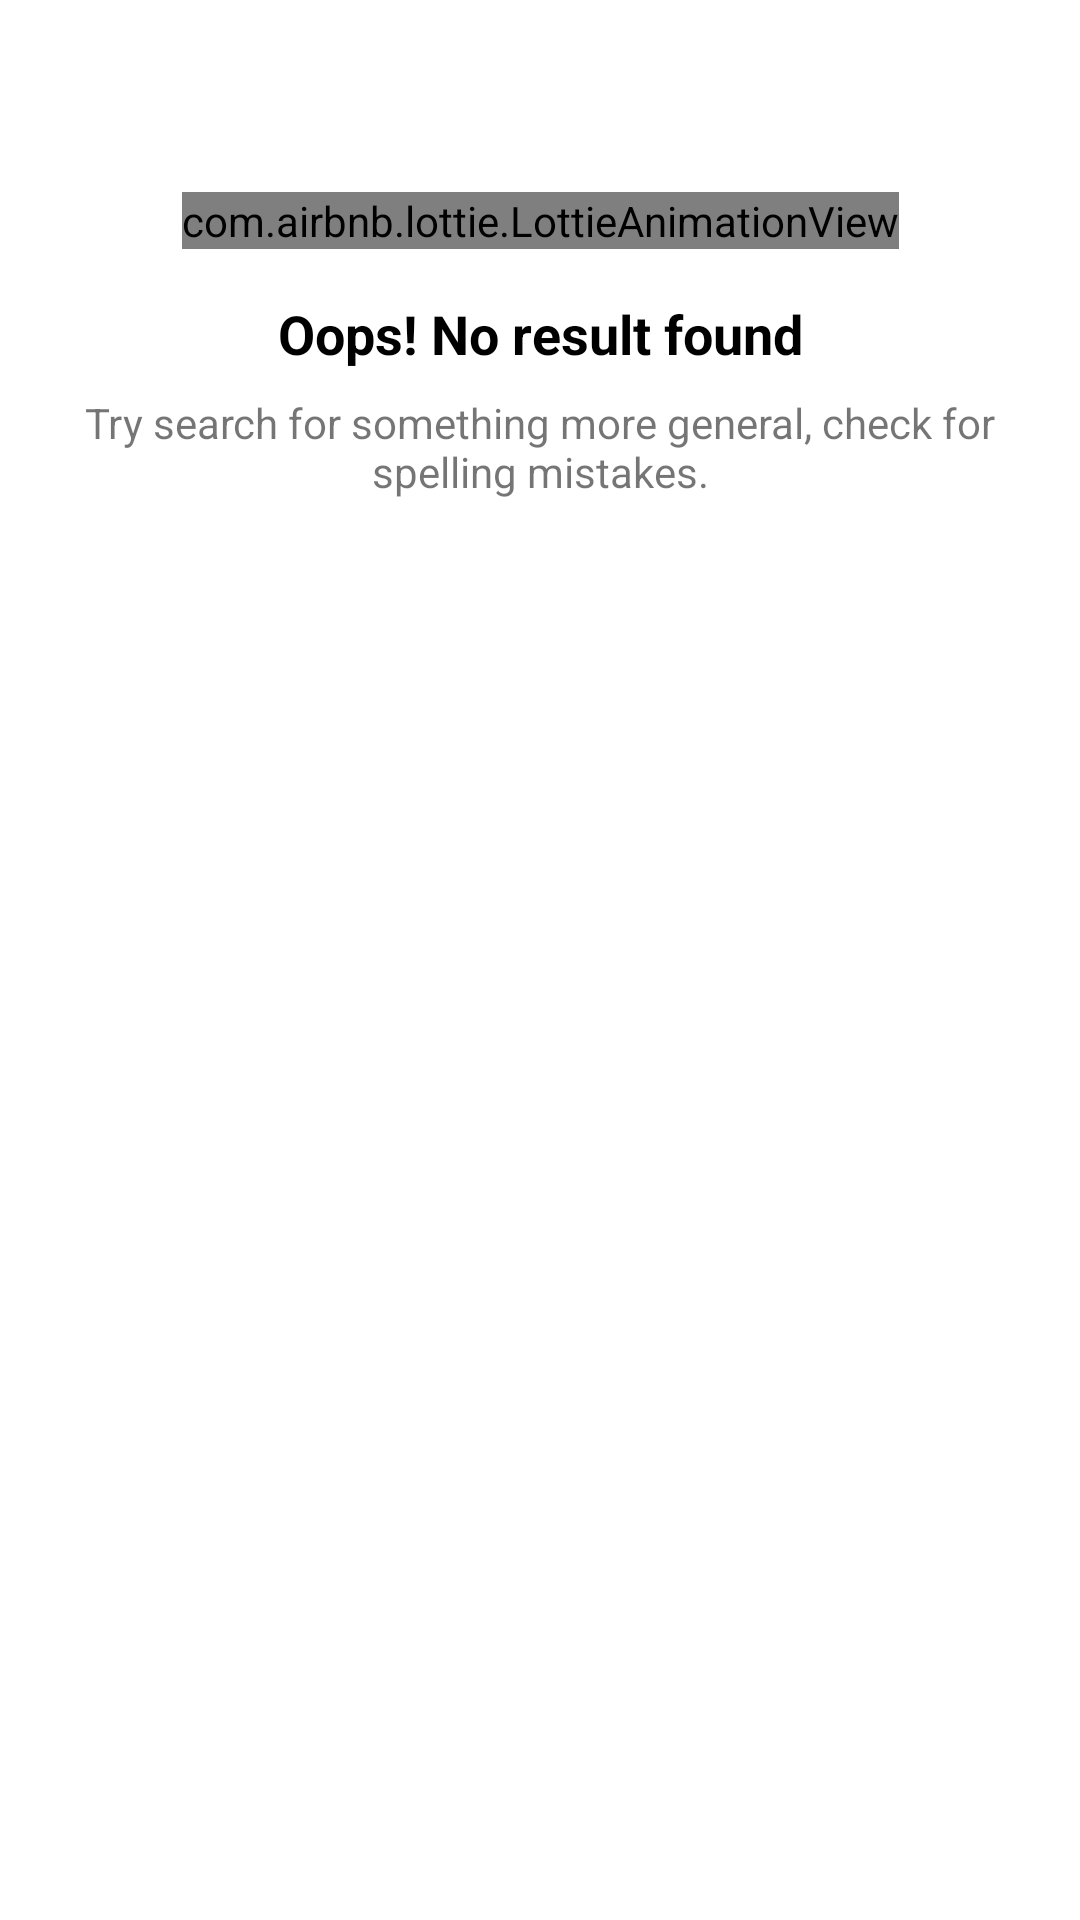

Layout XML and referenced resources for this Android screen:
<!-- AndroidManifest.xml: application theme Theme.GuideMe -->
<!-- res/layout/no_result_design.xml -->
<?xml version="1.0" encoding="utf-8"?>
<androidx.constraintlayout.widget.ConstraintLayout xmlns:android="http://schemas.android.com/apk/res/android"
    xmlns:app="http://schemas.android.com/apk/res-auto"
    android:layout_width="match_parent"
    android:id="@+id/no_result_design"
    android:layout_height="wrap_content"
    android:paddingBottom="64dp">


    <com.airbnb.lottie.LottieAnimationView
        android:id="@+id/no_result_image"
        android:layout_width="wrap_content"
        android:layout_height="wrap_content"
        app:layout_constraintEnd_toEndOf="parent"
        app:layout_constraintStart_toStartOf="parent"
        app:layout_constraintTop_toTopOf="parent"
        app:lottie_autoPlay="true"
        app:lottie_loop="true"
        android:maxHeight="250dp"
        android:maxWidth="250dp"
        android:layout_marginTop="64dp"
        android:adjustViewBounds="true"
        app:lottie_rawRes="@raw/no_search_result" />


    <TextView
        android:id="@+id/no_result_title"
        android:layout_width="wrap_content"
        android:layout_height="wrap_content"
        android:layout_marginTop="16dp"
        android:text="@string/oops_no_result_found"
        android:textColor="@color/black"
        android:textSize="18sp"
        android:textStyle="bold"
        app:layout_constraintEnd_toEndOf="parent"
        app:layout_constraintStart_toStartOf="parent"
        app:layout_constraintTop_toBottomOf="@id/no_result_image" />

    <TextView
        android:id="@+id/no_result_body"
        android:layout_width="0dp"
        android:layout_height="wrap_content"
        android:layout_marginStart="16dp"
        android:layout_marginTop="8dp"
        android:layout_marginEnd="16dp"
        android:gravity="center"
        android:text="@string/try_search_for_something_more_general_check_for_spelling_mistakes"
        app:layout_constraintEnd_toEndOf="parent"
        app:layout_constraintStart_toStartOf="parent"
        app:layout_constraintTop_toBottomOf="@id/no_result_title" />


</androidx.constraintlayout.widget.ConstraintLayout>
<!-- resources referenced by this layout -->
<resources>
  <color name="black">#FF000000</color>
  <string name="oops_no_result_found">Oops! No result found</string>
  <string name="try_search_for_something_more_general_check_for_spelling_mistakes">Try search for something more general, check for spelling mistakes.</string>
  <style name="Theme.GuideMe" parent="Base.Theme.GuideMe" />
  <style name="Base.Theme.GuideMe" parent="Theme.MaterialComponents.DayNight.NoActionBar">
          
          <item name="colorPrimary">@color/colorPrimary</item>
          <item name="colorPrimaryVariant">@color/colorPrimaryVariant</item>
          <item name="colorOnPrimary">@color/white</item>
          
          <item name="colorSecondary">@color/colorSecondary</item>
          <item name="colorSecondaryVariant">@color/colorSecondary</item>
          <item name="colorOnSecondary">@color/black</item>
          
          <item name="android:statusBarColor">@android:color/transparent</item>
          
  
      </style>
  <color name="colorPrimary">#216da9</color>
  <color name="colorPrimaryVariant">#005090</color>
  <color name="white">#FFFFFFFF</color>
  <color name="colorSecondary">#3699ce</color>
</resources>
